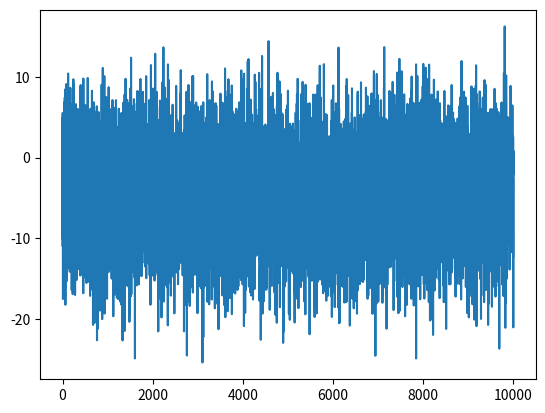

The script that saved this image:
import numpy as np
import matplotlib.pyplot as plt
from math import log

nr_sim = 10000
nr_aruncari = 300

wins = []
win_sum = 0
count_losses = 0

for i in range(nr_sim):
    sum = 1
    for j in range(nr_aruncari):
        x = np.random.random()
        if x < (1/6):
            sum += sum / 2
        elif x >= (1/6) and x < (5/6):
            sum += sum / 20
        else:
            sum -= sum / 2
    wins.append(sum)
    win_sum += sum
    count_losses += sum < 1

print(f"{win_sum / len(wins):.2f}")
print(count_losses)

log_wins = list(map(log, wins))
plt.plot(log_wins)
plt.show()
